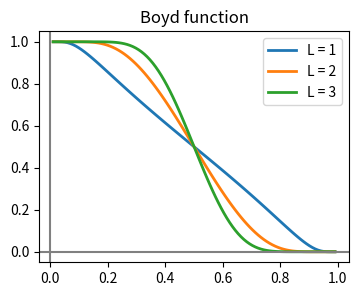

Python code for this plot:
#!/usr/bin/env python3

import math
import matplotlib.pyplot as plt
import numpy as np
import os

# Parameter
n = 100
x = np.linspace(0.01, 0.99, n)

# Boyd function
L = [1, 2, 3]
b = np.zeros((n, len(L)))
for l in range(0, len(L)):
  for i in range(0, n):
    b[i, l] = 0.5*(1.0+math.erf(L[l]*(1.0-2.0*x[i])/np.sqrt(4.0*x[i]*(1.0-x[i]))))

# Legend
leg = []
for l in range(0, len(L)):
  leg.append("L = " + str(L[l]))

# Plot curves
fig,ax = plt.subplots(ncols=1, nrows=1,figsize=(4,3))
ax.set_title('Boyd function')
ax.plot(x, b, linewidth=2.0)
ax.axvline(x=0, color="gray")
ax.axhline(y=0, color="gray")
plt.legend(leg)
plt.savefig('boyd.pdf', format='pdf', dpi=300)
plt.close()
os.system('pdfcrop boyd.pdf boyd.pdf')
